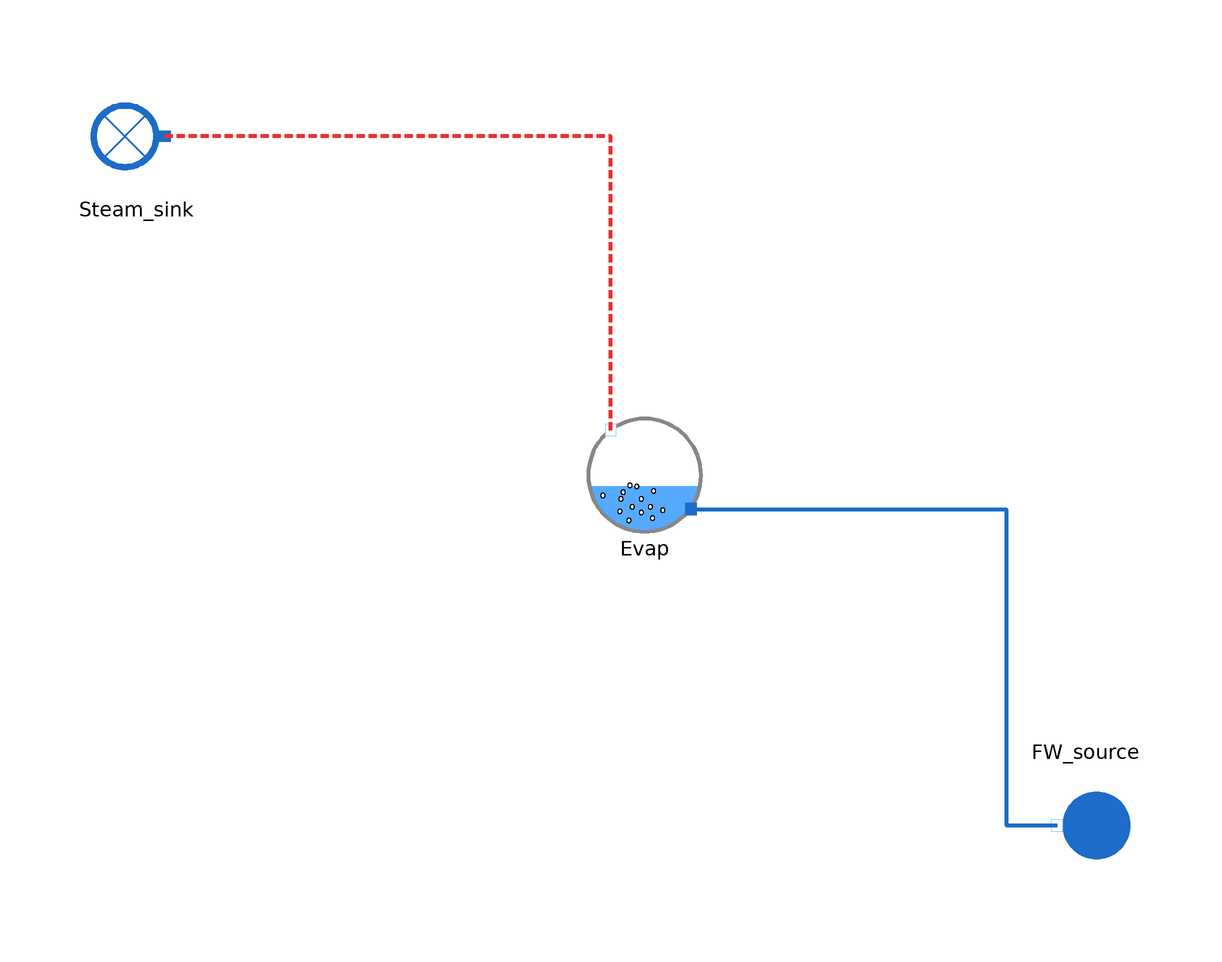

This picture is the connection diagram that the Modelica source below describes through its graphical annotations.

model SteamDrum_Astom_5_Ahmed_reverse

  //input Utilities.Units.Pressure P_FW_source(start=121);

  output Utilities.Units.MassFlowRate Q_FW_source(start = 50.445);
  output Real T_FW_source(start = 241.90323, min = 0, nominal = 150);
  output Real Q_s(start = 50.445);
  output Real W_evap(start=85.94833e6);

  HeatExchangers.TwoPhaseHX.SteamDrumModels.SteamDrum_Astom_SimplifiedGeometry_5 Evap(
    V_D=45,
    M_t=465000,
    V_r=43,
    M_r=370000,
    Cp=550,
    A_dc=0.63,
    A_d=24,
    V_dc=9.5,
    k_friction=310,
    beta=0.3,
    T_d=12,
    V_wt_0=50)                                                                        annotation (Placement(transformation(extent={{-4,-10},{16,10}})));
  WaterSteam.BoundaryConditions.Sink Steam_sink annotation (Placement(transformation(extent={{-74,50},{-94,70}})));
  WaterSteam.BoundaryConditions.Source FW_source annotation (Placement(transformation(
        extent={{-10,-10},{10,10}},
        rotation=180,
        origin={84,-62})));
equation

  FW_source.P_out = 78*1e5; // W_evap

  FW_source.T_out = 273.15 + T_FW_source;
  FW_source.Q_out = - Q_FW_source;

  Steam_sink.Q_in = Q_s;  //+ ramp.y
  Evap.W_evap = W_evap; // + step.y

  Q_FW_source = Q_s;

  Evap.V_0_sd = 8;
  Evap.x_r = 0.104;
  Evap.Q_cd = 3;

  connect(Evap.steam_out, Steam_sink.C_in) annotation (Line(
      points={{0,8},{0,60},{-79,60}},
      color={238,46,47},
      thickness=1,
      pattern=LinePattern.Dash));
  connect(Evap.fw_in, FW_source.C_out) annotation (Line(
      points={{14.2,-6},{70,-6},{70,-62},{79,-62}},
      color={28,108,200},
      thickness=1));
  annotation (Icon(coordinateSystem(preserveAspectRatio=false), graphics={
        Ellipse(lineColor={0,140,72},
                fillColor={255,255,255},
                fillPattern=FillPattern.Solid,
                extent={{-100,-100},{100,100}}),
        Polygon(lineColor={0,140,72},
                fillColor={0,140,72},
                pattern=LinePattern.None,
                fillPattern=FillPattern.Solid,
                points={{-36,60},{64,0},{-36,-60},{-36,60}})}), Diagram(coordinateSystem(preserveAspectRatio=false)),
    experiment(StopTime=500, __Dymola_Algorithm="Dassl"));
end SteamDrum_Astom_5_Ahmed_reverse;